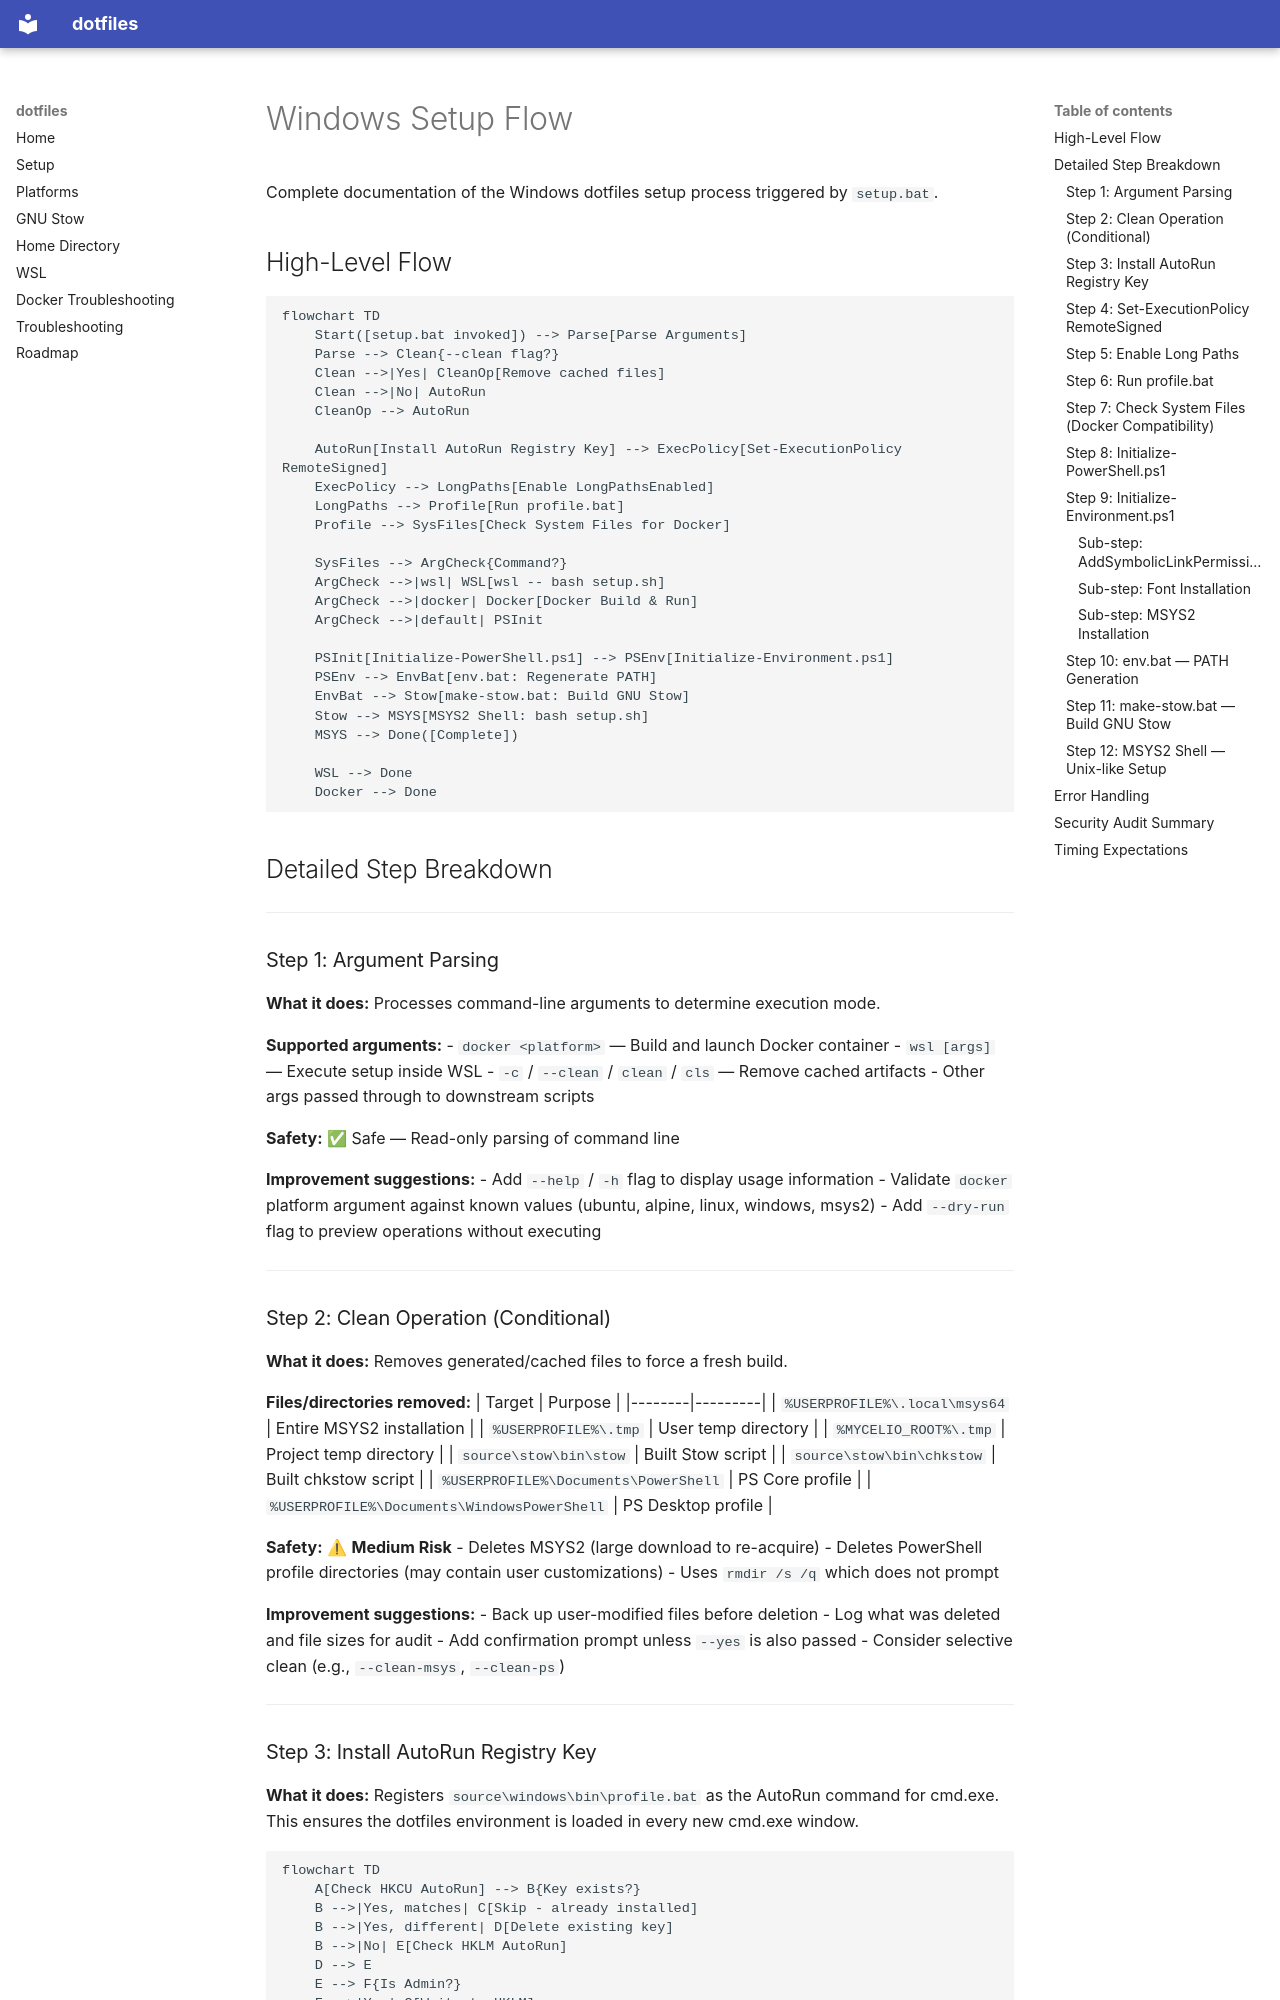

repository: joelvaneenwyk/dotfiles · page: setup-flow-windows/index.html · generator: mkdocs

# Windows Setup Flow

Complete documentation of the Windows dotfiles setup process triggered by `setup.bat`.

## High-Level Flow

```mermaid
flowchart TD
    Start([setup.bat invoked]) --> Parse[Parse Arguments]
    Parse --> Clean{--clean flag?}
    Clean -->|Yes| CleanOp[Remove cached files]
    Clean -->|No| AutoRun
    CleanOp --> AutoRun

    AutoRun[Install AutoRun Registry Key] --> ExecPolicy[Set-ExecutionPolicy RemoteSigned]
    ExecPolicy --> LongPaths[Enable LongPathsEnabled]
    LongPaths --> Profile[Run profile.bat]
    Profile --> SysFiles[Check System Files for Docker]

    SysFiles --> ArgCheck{Command?}
    ArgCheck -->|wsl| WSL[wsl -- bash setup.sh]
    ArgCheck -->|docker| Docker[Docker Build & Run]
    ArgCheck -->|default| PSInit

    PSInit[Initialize-PowerShell.ps1] --> PSEnv[Initialize-Environment.ps1]
    PSEnv --> EnvBat[env.bat: Regenerate PATH]
    EnvBat --> Stow[make-stow.bat: Build GNU Stow]
    Stow --> MSYS[MSYS2 Shell: bash setup.sh]
    MSYS --> Done([Complete])

    WSL --> Done
    Docker --> Done
```

## Detailed Step Breakdown

---

### Step 1: Argument Parsing

**What it does:** Processes command-line arguments to determine execution mode.

**Supported arguments:**
- `docker <platform>` — Build and launch Docker container
- `wsl [args]` — Execute setup inside WSL
- `-c` / `--clean` / `clean` / `cls` — Remove cached artifacts
- Other args passed through to downstream scripts

**Safety:** ✅ Safe — Read-only parsing of command line

**Improvement suggestions:**
- Add `--help` / `-h` flag to display usage information
- Validate `docker` platform argument against known values (ubuntu, alpine, linux, windows, msys2)
- Add `--dry-run` flag to preview operations without executing

---

### Step 2: Clean Operation (Conditional)

**What it does:** Removes generated/cached files to force a fresh build.

**Files/directories removed:**
| Target | Purpose |
|--------|---------|
| `%USERPROFILE%\.local\msys64` | Entire MSYS2 installation |
| `%USERPROFILE%\.tmp` | User temp directory |
| `%MYCELIO_ROOT%\.tmp` | Project temp directory |
| `source\stow\bin\stow` | Built Stow script |
| `source\stow\bin\chkstow` | Built chkstow script |
| `%USERPROFILE%\Documents\PowerShell` | PS Core profile |
| `%USERPROFILE%\Documents\WindowsPowerShell` | PS Desktop profile |

**Safety:** ⚠ **Medium Risk**
- Deletes MSYS2 (large download to re-acquire)
- Deletes PowerShell profile directories (may contain user customizations)
- Uses `rmdir /s /q` which does not prompt

**Improvement suggestions:**
- Back up user-modified files before deletion
- Log what was deleted and file sizes for audit
- Add confirmation prompt unless `--yes` is also passed
- Consider selective clean (e.g., `--clean-msys`, `--clean-ps`)

---
